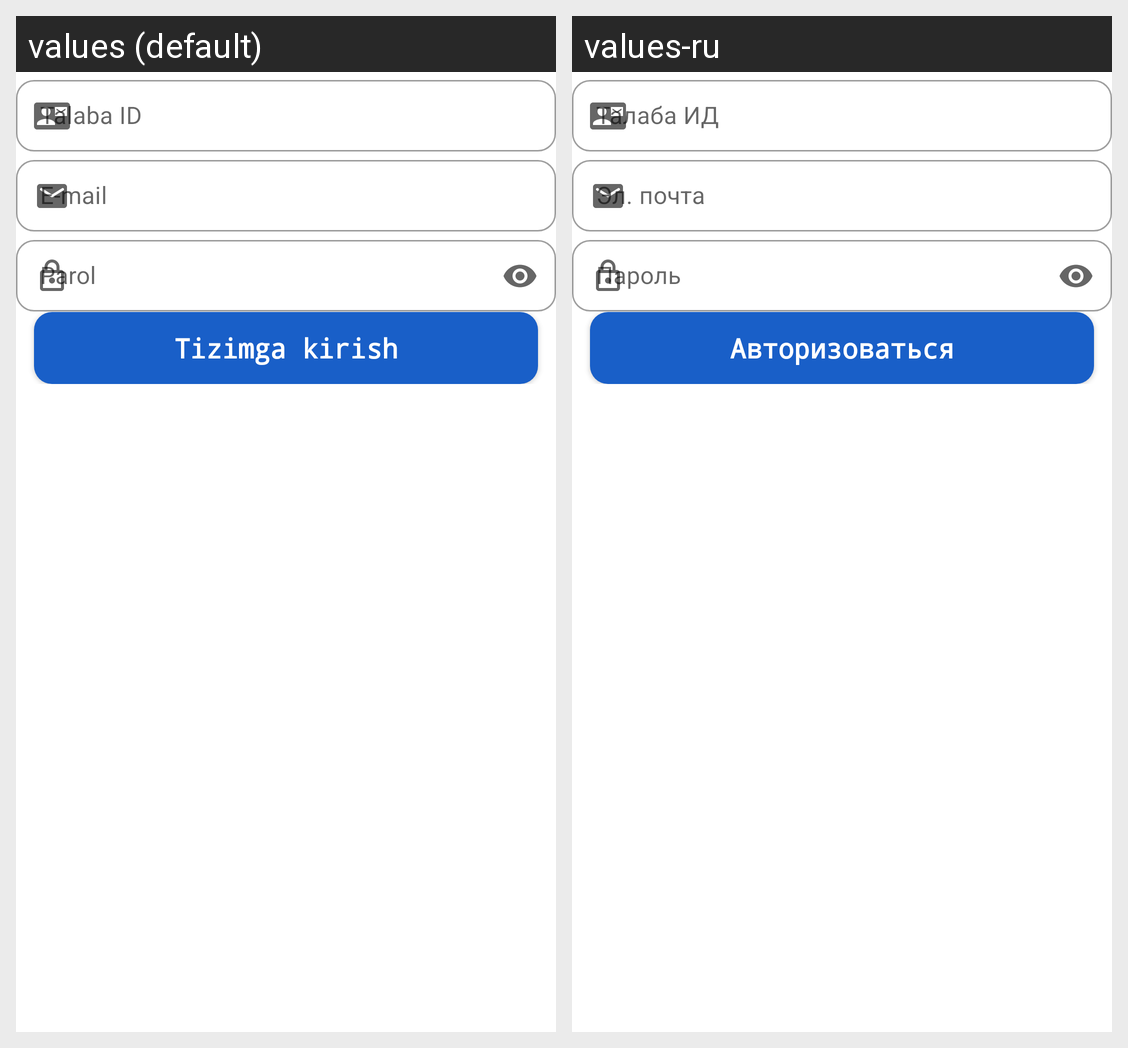

For this localized Android screen grid, give each drawn string resource with its value in every locale shown.
Android screen res/layout/fragment_sign_in.xml rendered under 2 locales, left to right: values (default), values-ru. Device: Nexus 5 (rendered at 1080×1920; each locale shown at half size, 540×960, under a caption strip naming it); theme Theme.Yotoqxonatask.
Strings drawn on this screen, with the default value and each locale's value (text and hints the layout hard-codes, and strings that could not be matched under every locale, appear in the picture but are not listed):

talaba_id
  values: Talaba ID
  values-ru: Талаба ИД

e_mail
  values: E-mail
  values-ru: Эл. почта

tizimga_kirish
  values: Tizimga kirish
  values-ru: Авторизоваться
